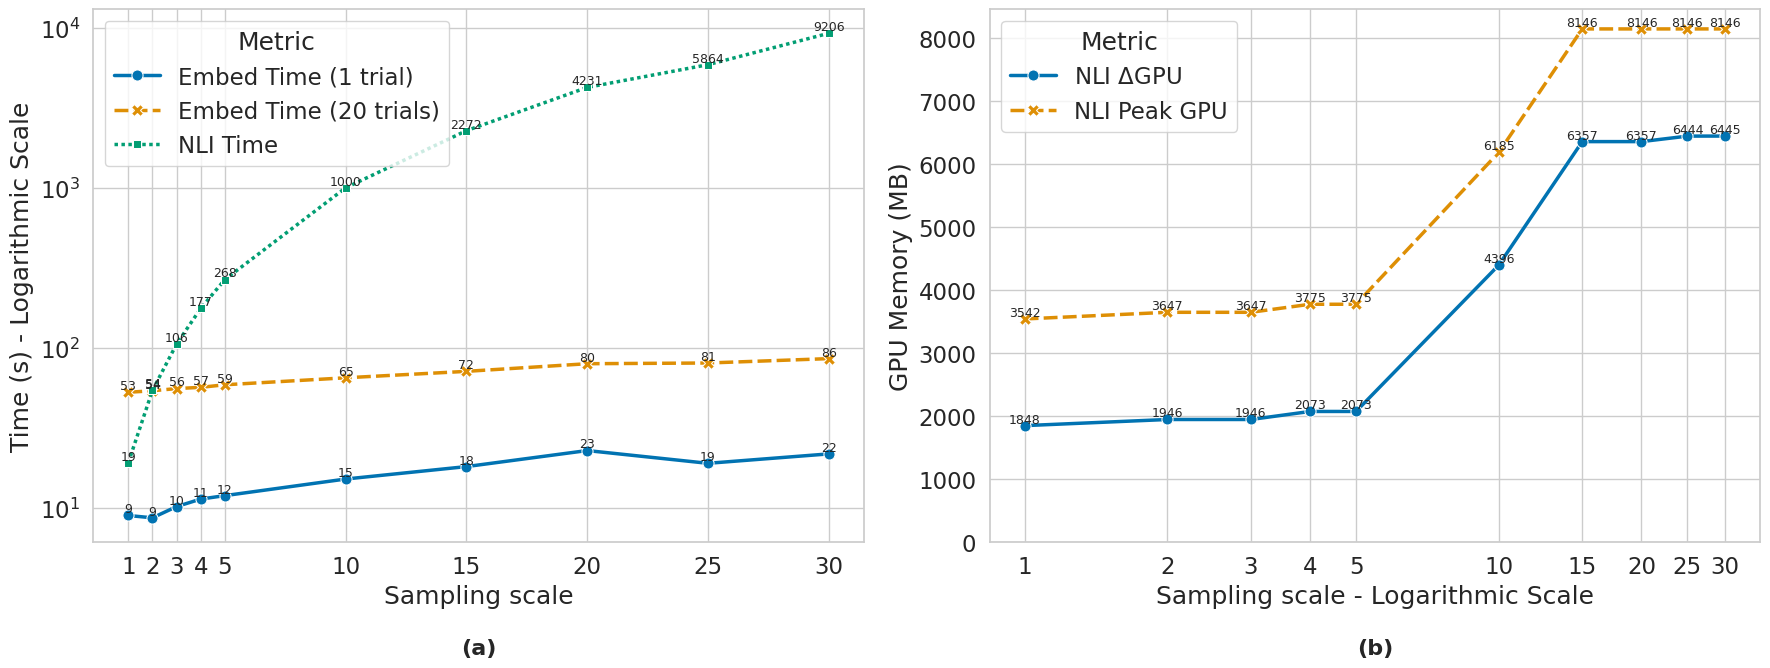

Generate this figure with matplotlib:
import numpy as np
import pandas as pd
import seaborn as sns
import matplotlib.pyplot as plt
from matplotlib.ticker import MaxNLocator


# --- 1. Your Data ---

# Include max_distortions = 20
x = [1, 2, 3, 4, 5, 10, 15, 20]

# --- Time Data ---
x = [1, 2, 3, 4, 5, 10, 15, 20, 25, 30]
embed_time_1 = [9.02, 8.72, 10.25, 11.42, 12.00, 15.23, 18.21, 22.93, 19.09, 21.85]
embed_time_20 = [52.98, 54.14, 55.86, 56.87, 59.00, 65.23, 71.55, 79.85, 80.67, 85.91]
nli_time      = [19.24, 54.39, 105.93, 176.86, 267.76, 999.52, 2272.39, 4231.36, 5864.47, 9205.72]


# --- GPU Data (NLI) ---
nli_gpu_delta = [1848.2, 1945.7, 1945.7, 2073.1, 2073.3, 4396.5, 6356.8, 6356.8, 6444.06, 6444.78]
nli_peak      = [3541.6, 3647.2, 3647.2, 3774.9, 3774.9, 6185.4, 8145.6, 8145.6, 8145.6, 8145.6]

# --- 2. Reshape Data for Seaborn (Long-form) ---

# Create the "Time" DataFrame
df_time = pd.DataFrame({
    'Max Distortions': np.concatenate([x, x, x]),
    'Time (s)': np.concatenate([embed_time_1, embed_time_20, nli_time]),
    'Metric': (['Embed Time (1 trial)'] * len(x) +
               ['Embed Time (20 trials)'] * len(x) +
               ['NLI Time'] * len(x))
})

# Create the "GPU" DataFrame
df_gpu = pd.DataFrame({
    'Max Distortions': np.concatenate([x, x]),
    'GPU Memory (MB)': np.concatenate([nli_gpu_delta, nli_peak]),
    'Metric': (['NLI $\Delta$GPU'] * len(x) +
               ['NLI Peak GPU'] * len(x))
})

# --- 3. Create the Plot ---

# Set the Seaborn style
sns.set_theme(style="whitegrid", palette="colorblind", font_scale=1.5)

# Side-by-side panels
fig, (ax1, ax2) = plt.subplots(1, 2, figsize=(18, 7), sharex=False)

# --- Panel (a): Processing Time (Left) ---
sns.lineplot(
    data=df_time,
    x='Max Distortions',
    y='Time (s)',
    hue='Metric',
    style='Metric',
    markers=True,
    markersize=8,
    lw=2.5,
    ax=ax1
)

ax1.set_yscale('log')
ax1.set_ylabel('Time (s) - Logarithmic Scale')
ax1.set_xlabel('Sampling scale')
ax1.set_xticks([1, 2, 3, 4, 5, 10, 15, 20, 25, 30])
ax1.text(0.5, -0.18, '(a)', transform=ax1.transAxes,
         fontsize=16, fontweight='bold', ha='center', va='top')
sns.move_legend(ax1, "upper left", bbox_to_anchor=(0, 1))

# Add data labels
for line_data in [embed_time_1, embed_time_20, nli_time]:
    for i, val in enumerate(line_data):
        ax1.text(x[i], val, f'{val:.0f}', ha='center', va='bottom', fontsize=9)

# --- Panel (b): GPU Memory (Right) ---
sns.lineplot(
    data=df_gpu,
    x='Max Distortions',
    y='GPU Memory (MB)',
    hue='Metric',
    style='Metric',
    markers=True,
    markersize=8,
    lw=2.5,
    ax=ax2
)

ax2.set_ylim(bottom=0)
ax2.set_ylabel('GPU Memory (MB)')
ax2.set_xlabel('Sampling scale - Logarithmic Scale')
ax2.text(0.5, -0.18, '(b)', transform=ax2.transAxes,
         fontsize=16, fontweight='bold', ha='center', va='top')
sns.move_legend(ax2, "upper left", bbox_to_anchor=(0, 1))

# Add data labels
for line_data in [nli_gpu_delta, nli_peak]:
    for i, val in enumerate(line_data):
        ax2.text(x[i], val, f'{val:.0f}', ha='center', va='bottom', fontsize=9)
ax2.set_xscale('log')
ax2.set_xticks([1, 2, 3, 4, 5, 10, 15, 20, 25, 30])
ax2.get_xaxis().set_major_formatter(plt.ScalarFormatter())

# --- 4. Final Touches ---
plt.tight_layout(pad=1.0)
plt.savefig('seaborn_side_by_side.pdf', bbox_inches='tight')
plt.show()